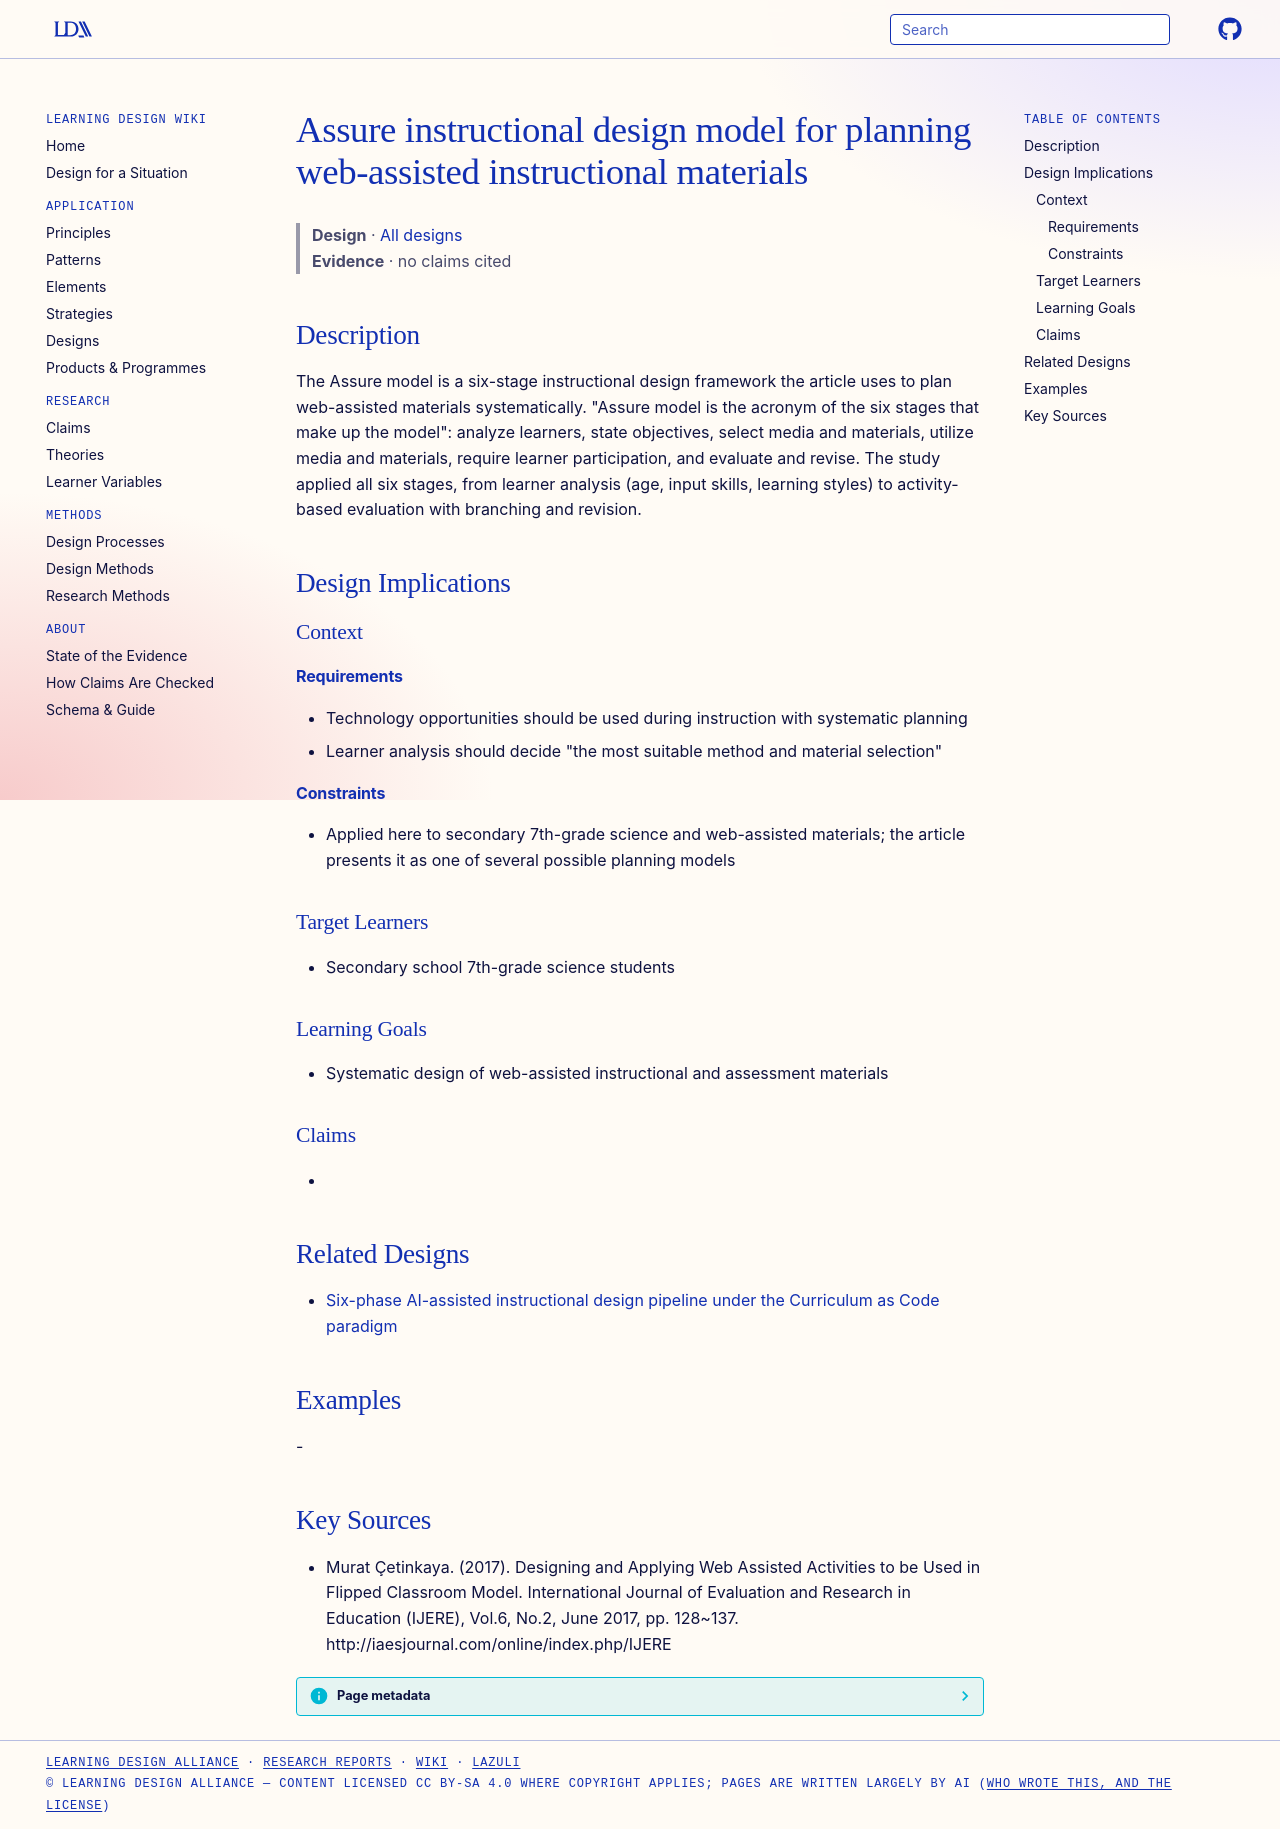

repository: Learning-Design-Alliance/learning-wiki · page: designs/assure-instructional-design-model/index.html · generator: mkdocs

---
type: design
id: assure-instructional-design-model
title: Assure instructional design model for planning web-assisted instructional materials
description: The Assure model is a six-stage instructional design framework the article uses to plan web-assisted materials systematically.
status: review
generated:
  by: "process:settle-candidates"
  at: 2026-11-01
sources:
  - id: murat-çetinkaya-2017
    resource: "http://iaesjournal.com/online/index.php/IJERE"
    title: "Murat Çetinkaya. (2017). Designing and Applying Web Assisted Activities to be Used in Flipped Classroom Model. International Journal of Evaluation and Research in Education (IJERE), Vol.6, No.2, June 2017, pp. 128~137. http://iaesjournal.com/online/index.php/IJERE"
    author: Murat Çetinkaya
---

# Assure instructional design model for planning web-assisted instructional materials

> **Design** · [All designs](index.md)
> **Evidence** · no claims cited

## Description
The Assure model is a six-stage instructional design framework the article uses to plan web-assisted materials systematically. "Assure model is the acronym of the six stages that make up the model": analyze learners, state objectives, select media and materials, utilize media and materials, require learner participation, and evaluate and revise. The study applied all six stages, from learner analysis (age, input skills, learning styles) to activity-based evaluation with branching and revision.

## Design Implications

### Context
#### Requirements
- Technology opportunities should be used during instruction with systematic planning
- Learner analysis should decide "the most suitable method and material selection"
#### Constraints
- Applied here to secondary 7th-grade science and web-assisted materials; the article presents it as one of several possible planning models

### Target Learners
- Secondary school 7th-grade science students

### Learning Goals
- Systematic design of web-assisted instructional and assessment materials

### Claims
- 

## Related Designs

- [Six-phase AI-assisted instructional design pipeline under the Curriculum as Code paradigm](six-phase-curriculum-as-code-pipeline.md)

## Examples
-

## Key Sources
- Murat Çetinkaya. (2017). Designing and Applying Web Assisted Activities to be Used in Flipped Classroom Model. International Journal of Evaluation and Research in Education (IJERE), Vol.6, No.2, June 2017, pp. 128~137. http://iaesjournal.com/online/index.php/IJERE
